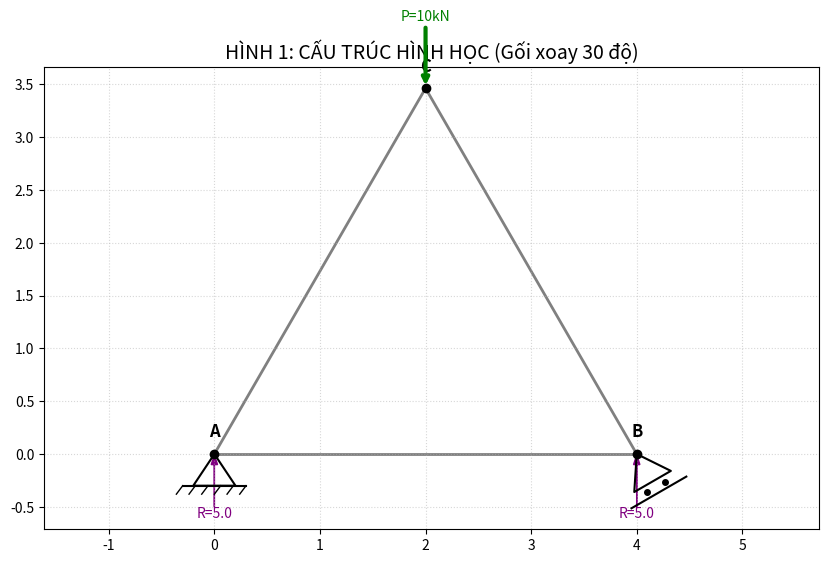
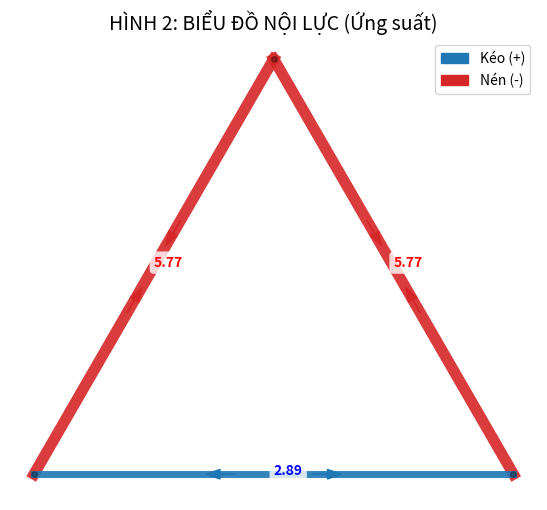

The script that saved these images, in order:
import matplotlib.pyplot as plt
import matplotlib.patches as mpatches
import numpy as np

# ==========================================
# 1. HÀM HỖ TRỢ (Copy từ các bước trước)
# ==========================================

def rotate_coords(x_arr, y_arr, cx, cy, angle_deg):
    rad = np.radians(angle_deg)
    c, s = np.cos(rad), np.sin(rad)
    x_local = np.array(x_arr) - cx
    y_local = np.array(y_arr) - cy
    x_rot = cx + x_local * c - y_local * s
    y_rot = cy + x_local * s + y_local * c
    return x_rot, y_rot

def plot_truss_sim(nodes, bars, bar_forces, supports, external_forces, reaction_results):
    """Vẽ cấu trúc hình học và gối tựa"""
    all_coords = list(nodes.values())
    coords_np = np.array(all_coords)
    x_min, y_min = coords_np.min(axis=0)
    x_max, y_max = coords_np.max(axis=0)
    
    width_data = x_max - x_min
    height_data = y_max - y_min
    span = max(width_data, height_data) if max(width_data, height_data) > 0 else 10
    padding = span * 0.2
    sz = span * 0.05 

    fig, ax = plt.subplots(figsize=(10, 6))
    ax.set_aspect('equal')

    # Vẽ thanh
    for bar in bars:
        n1, n2 = bar
        p1, p2 = np.array(nodes[n1]), np.array(nodes[n2])
        ax.plot([p1[0], p2[0]], [p1[1], p2[1]], color='gray', linewidth=2, zorder=1)

    # Vẽ nút
    for name, (x, y) in nodes.items():
        ax.plot(x, y, 'ko', markersize=6, zorder=3)
        ax.text(x, y + sz*0.8, name, fontsize=12, fontweight='bold', ha='center')

    # Vẽ gối tựa (Supports) - CÓ XOAY
    for name, sup in supports.items():
        cx, cy = nodes[name]
        s_type = sup['type']
        angle = sup.get('angle', 0)
        
        # Tam giác cơ bản
        tri_x = [cx, cx - sz, cx + sz, cx]
        tri_y = [cy, cy - 1.5*sz, cy - 1.5*sz, cy]
        rx, ry = rotate_coords(tri_x, tri_y, cx, cy, angle)
        ax.plot(rx, ry, 'k-', lw=1.5, zorder=2)

        if s_type == 'pin':
            g_x = [cx - 1.5*sz, cx + 1.5*sz]
            g_y = [cy - 1.5*sz, cy - 1.5*sz]
            rg_x, rg_y = rotate_coords(g_x, g_y, cx, cy, angle)
            ax.plot(rg_x, rg_y, 'k-', lw=1.5, zorder=2)
            # Hatching
            for i in np.linspace(cx - 1.5*sz, cx + 1.5*sz, 6):
                h_x, h_y = [i, i-0.3*sz], [cy-1.5*sz, cy-1.9*sz]
                rh_x, rh_y = rotate_coords(h_x, h_y, cx, cy, angle)
                ax.plot(rh_x, rh_y, 'k-', lw=1)
                
        elif s_type == 'roller':
            # Bánh xe
            w1_x, w1_y = cx - 0.5*sz, cy - 1.8*sz
            w2_x, w2_y = cx + 0.5*sz, cy - 1.8*sz
            rw1_x, rw1_y = rotate_coords(w1_x, w1_y, cx, cy, angle)
            rw2_x, rw2_y = rotate_coords(w2_x, w2_y, cx, cy, angle)
            ax.plot(rw1_x, rw1_y, 'ko', markersize=4, zorder=2)
            ax.plot(rw2_x, rw2_y, 'ko', markersize=4, zorder=2)
            # Đất
            g_x, g_y = [cx - 1.5*sz, cx + 1.5*sz], [cy - 2.1*sz, cy - 2.1*sz]
            rg_x, rg_y = rotate_coords(g_x, g_y, cx, cy, angle)
            ax.plot(rg_x, rg_y, 'k-', lw=1.5, zorder=2)

    # Vẽ ngoại lực
    for name, (fx, fy) in external_forces.items():
        if fx == 0 and fy == 0: continue
        x, y = nodes[name]
        ax.annotate("", xy=(x, y), xytext=(x, y + sz*3),
                    arrowprops=dict(arrowstyle="->", color='green', lw=3), zorder=5)
        ax.text(x, y + sz*3.2, "P=10kN", color='green', ha='center')

    # Vẽ phản lực (Reactions)
    for res in reaction_results.values():
        rx, ry = nodes[res['node']]
        mag = res['magnitude']
        # Đơn giản hóa vẽ phản lực cho demo
        ax.text(rx, ry - sz*3, f"R={mag}", color='purple', ha='center')
        ax.arrow(rx, ry - sz*2.5, 0, sz*2, head_width=sz*0.3, color='purple')

    ax.set_title("HÌNH 1: CẤU TRÚC HÌNH HỌC (Gối xoay 30 độ)", fontsize=14)
    ax.axis('equal')
    ax.grid(True, linestyle=':', alpha=0.5)
    return fig

def plot_force_diagram_sim(nodes, bars, bar_forces):
    """Vẽ biểu đồ nội lực (Kéo/Nén)"""
    all_coords = list(nodes.values())
    coords_np = np.array(all_coords)
    span = 4 # Hardcode cho demo
    sz = span * 0.04
    
    fig, ax = plt.subplots(figsize=(10, 6))
    ax.set_aspect('equal')
    ax.axis('off') # Tắt trục
    
    max_force = max([abs(f) for f in bar_forces.values()])

    for bar in bars:
        n1, n2 = bar
        p1, p2 = np.array(nodes[n1]), np.array(nodes[n2])
        vec = p2 - p1
        length = np.linalg.norm(vec)
        
        key = f"S_{min(n1,n2)}-{max(n1,n2)}"
        force = bar_forces.get(key, 0)
        abs_force = abs(force)

        # Màu sắc
        if force > 0: color, label_c = '#1f77b4', 'blue' # Kéo
        elif force < 0: color, label_c = '#d62728', 'red' # Nén
        else: color, label_c = 'gray', 'gray'
        
        lw = 2 + (abs_force/max_force)*6
        
        # Vẽ thanh
        ax.plot([p1[0], p2[0]], [p1[1], p2[1]], color=color, linewidth=lw, alpha=0.9)
        
        # Mũi tên nội lực
        mid = (p1 + p2) / 2
        uv = vec / length
        offset = uv * (sz * 2)
        arrow_sz = sz * 0.8
        
        if force > 0: # Kéo: Mũi tên hướng ra xa <-- -->
             ax.arrow(*(mid-offset), *(-uv*arrow_sz), head_width=sz*0.5, color=color)
             ax.arrow(*(mid+offset), *(uv*arrow_sz), head_width=sz*0.5, color=color)
        elif force < 0: # Nén: Mũi tên hướng vào nhau --> <--
             ax.arrow(*(mid-offset-uv*arrow_sz), *(uv*arrow_sz), head_width=sz*0.5, color=color)
             ax.arrow(*(mid+offset+uv*arrow_sz), *(-uv*arrow_sz), head_width=sz*0.5, color=color)

        # Text giá trị
        ax.text(mid[0], mid[1], f"{abs(force)}", color=label_c, fontweight='bold',
                bbox=dict(boxstyle="round", fc='white', ec='none', alpha=0.8))

    # Vẽ nút mờ
    for x, y in nodes.values():
        ax.plot(x, y, 'ko', alpha=0.3, markersize=4)

    # Legend
    p = [mpatches.Patch(color='#1f77b4', label='Kéo (+)'), mpatches.Patch(color='#d62728', label='Nén (-)')]
    ax.legend(handles=p, loc='upper right')
    ax.set_title("HÌNH 2: BIỂU ĐỒ NỘI LỰC (Ứng suất)", fontsize=14)
    return fig

# ==========================================
# 2. DỮ LIỆU MẪU (Giàn tam giác đơn giản)
# ==========================================
# Nút: A(0,0), B(4,0), C(2,3)
nodes = {
    'A': [0, 0],
    'B': [4, 0], # Gối nghiêng ở đây
    'C': [2, 3.464] # Tam giác đều cạnh 4
}

# Thanh: AC, BC, AB
bars = [('A', 'C'), ('B', 'C'), ('A', 'B')]

# Gối tựa: A (Pin), B (Roller xoay 30 độ)
supports = {
    'A': {'type': 'pin', 'angle': 0},
    'B': {'type': 'roller', 'angle': 30} # <--- TEST GÓC XOAY TẠI ĐÂY
}

# Ngoại lực: Tại C, lực nén xuống 10kN
external_forces = { 'C': (0, -10) }

# Kết quả giả định (để test vẽ)
# Thanh xiên chịu nén, thanh ngang chịu kéo
bar_forces = {
    'S_A-C': -5.77, # Nén
    'S_B-C': -5.77, # Nén
    'S_A-B': 2.89   # Kéo
}

reaction_results = {
    'R_A': {'node': 'A', 'magnitude': 5.0, 'angle_deg': 90},
    'R_B': {'node': 'B', 'magnitude': 5.0, 'angle_deg': 90}
}

# ==========================================
# 3. CHẠY VẼ
# ==========================================
print("Đang tạo hình ảnh mô phỏng...")

# Hình 1: Cấu trúc
fig1 = plot_truss_sim(nodes, bars, bar_forces, supports, external_forces, reaction_results)

# Hình 2: Nội lực
fig2 = plot_force_diagram_sim(nodes, bars, bar_forces)

plt.show()
